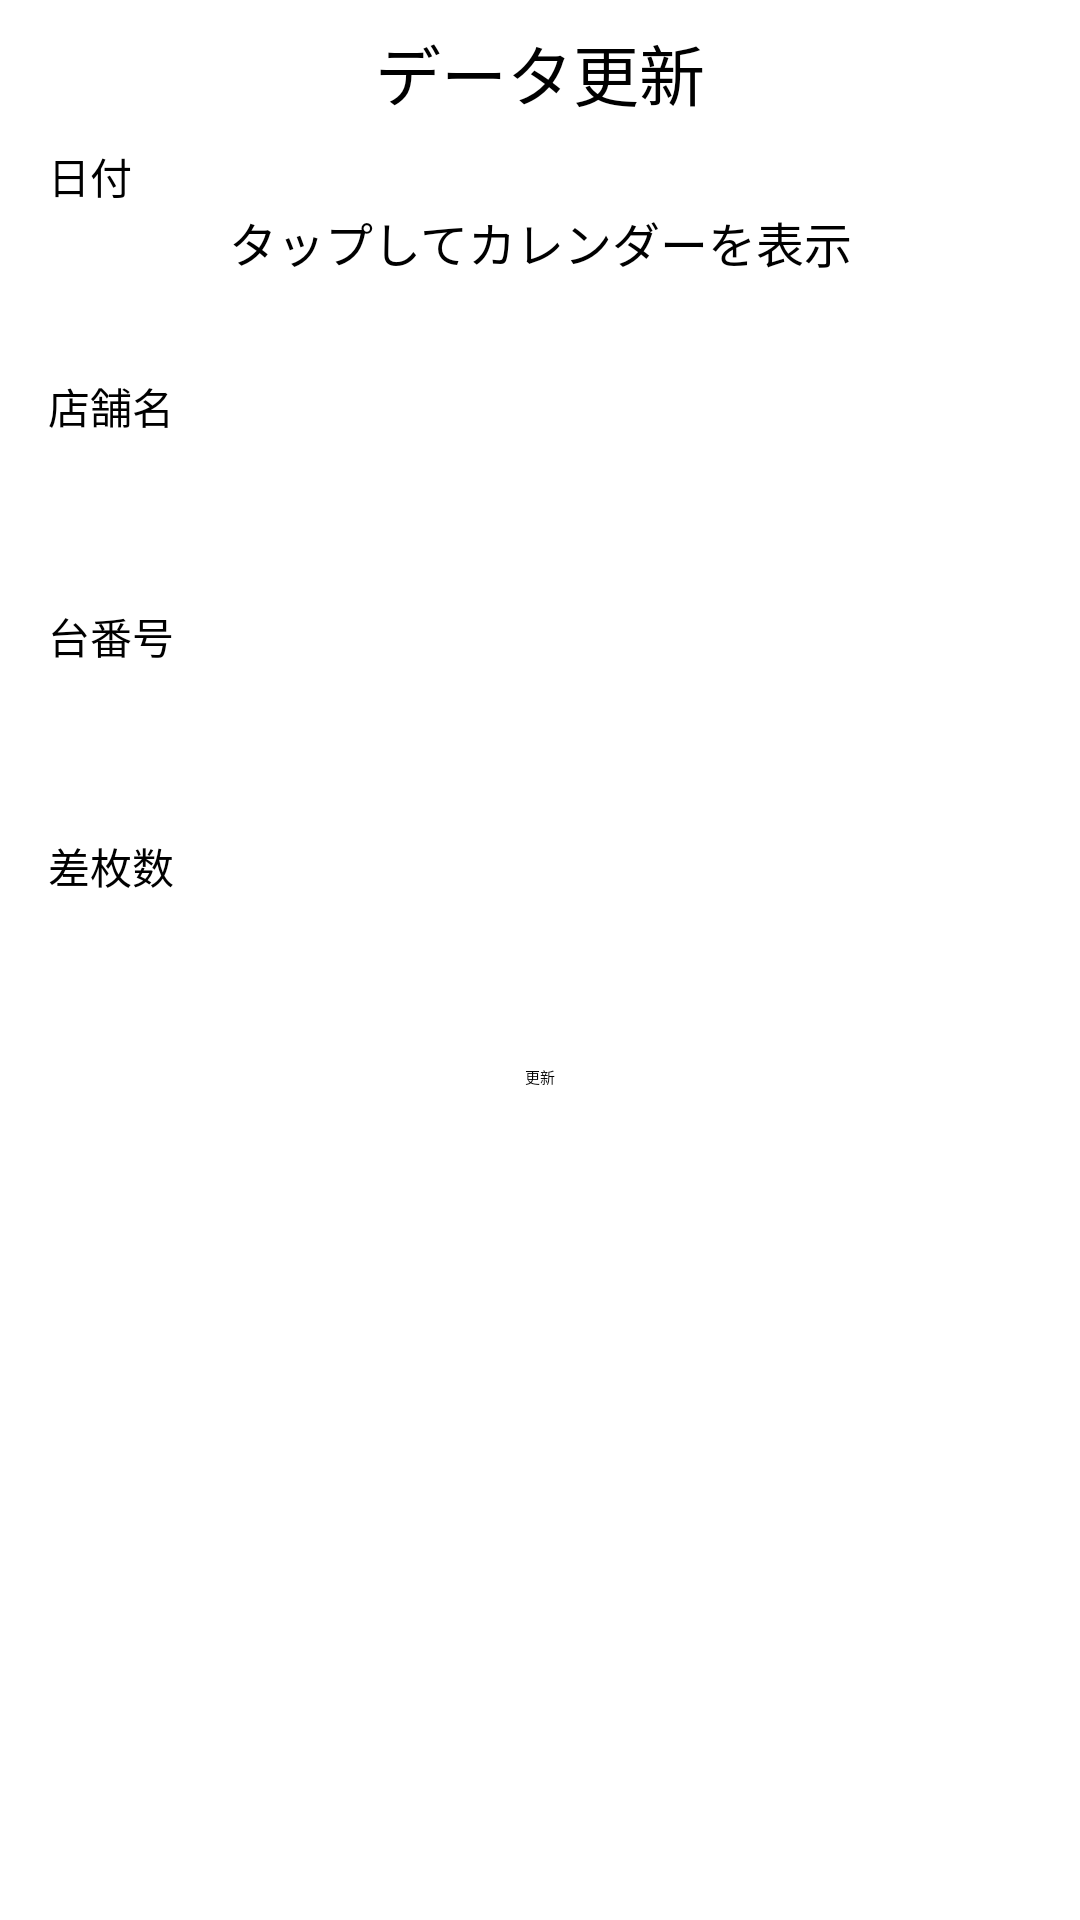

Android layout source for this screen:
<!-- AndroidManifest.xml: application theme Theme.j_management_app -->
<!-- res/layout/main05_datadetail02_custom_dialog.xml -->
<?xml version="1.0" encoding="utf-8"?>
<androidx.constraintlayout.widget.ConstraintLayout xmlns:android="http://schemas.android.com/apk/res/android"
    xmlns:app="http://schemas.android.com/apk/res-auto"
    xmlns:tools="http://schemas.android.com/tools"
    android:id="@+id/RegisterLayout"
    android:layout_width="280dp"
    android:layout_height="400dp"
    android:focusable="true"
    android:focusableInTouchMode="true">

    <TextView
        android:id="@+id/DialogTittle"
        android:layout_width="wrap_content"
        android:layout_height="wrap_content"
        android:layout_marginTop="8dp"
        android:text="@string/update_date"
        android:textAlignment="center"
        android:textColor="@color/black"
        android:textSize="22sp"
        app:layout_constraintEnd_toEndOf="parent"
        app:layout_constraintStart_toStartOf="parent"
        app:layout_constraintTop_toTopOf="parent" />

    <TextView
        android:id="@+id/DateTittle"
        android:layout_width="wrap_content"
        android:layout_height="wrap_content"
        android:layout_marginStart="16dp"
        android:layout_marginTop="8dp"
        android:text="@string/date"
        android:textAlignment="viewStart"
        android:textColor="@color/black"
        android:textSize="14sp"
        app:layout_constraintStart_toStartOf="parent"
        app:layout_constraintTop_toBottomOf="@+id/DialogTittle" />

    <EditText
        android:id="@+id/DateEditText"
        android:layout_width="0dp"
        android:layout_height="wrap_content"
        android:layout_marginStart="16dp"
        android:layout_marginEnd="16dp"
        android:ems="10"
        android:focusable="false"
        android:hint="タップしてカレンダーを表示"
        android:inputType="textPersonName"
        android:minHeight="48dp"
        android:textAlignment="center"
        android:textSize="16sp"
        app:layout_constraintEnd_toEndOf="parent"
        app:layout_constraintStart_toStartOf="parent"
        app:layout_constraintTop_toBottomOf="@+id/DateTittle" />

    <TextView
        android:id="@+id/StoreSelectTittle"
        android:layout_width="wrap_content"
        android:layout_height="wrap_content"
        android:layout_marginStart="16dp"
        android:layout_marginTop="8dp"
        android:text="@string/store_name"
        android:textAlignment="viewStart"
        android:textColor="@color/black"
        android:textSize="14sp"
        app:layout_constraintStart_toStartOf="parent"
        app:layout_constraintTop_toBottomOf="@+id/DateEditText" />

    <Spinner
        android:id="@+id/StoreSpinner"
        android:layout_width="0dp"
        android:layout_height="48dp"
        android:layout_marginStart="16dp"
        android:layout_marginEnd="16dp"
        android:gravity="center"
        android:spinnerMode="dropdown"
        app:layout_constraintEnd_toEndOf="parent"
        app:layout_constraintStart_toStartOf="parent"
        app:layout_constraintTop_toBottomOf="@+id/StoreSelectTittle"
        tools:ignore="SpeakableTextPresentCheck" />

    <TextView
        android:id="@+id/MachineNumberTittle"
        android:layout_width="wrap_content"
        android:layout_height="wrap_content"
        android:layout_marginStart="16dp"
        android:layout_marginTop="8dp"
        android:text="@string/table_number"
        android:textAlignment="viewStart"
        android:textColor="@color/black"
        android:textSize="14sp"
        app:layout_constraintStart_toStartOf="parent"
        app:layout_constraintTop_toBottomOf="@+id/StoreSpinner" />

    <EditText
        android:id="@+id/MachineNumber"
        android:layout_width="0dp"
        android:layout_height="wrap_content"
        android:layout_marginStart="16dp"
        android:layout_marginEnd="16dp"
        android:gravity="center"
        android:inputType="number"
        android:maxLength="4"
        android:minHeight="48dp"
        android:textSize="16sp"
        app:layout_constraintEnd_toEndOf="parent"
        app:layout_constraintStart_toStartOf="parent"
        app:layout_constraintTop_toBottomOf="@+id/MachineNumberTittle" />

    <TextView
        android:id="@+id/DifferenceNumberTittle"
        android:layout_width="wrap_content"
        android:layout_height="wrap_content"
        android:layout_marginStart="16dp"
        android:layout_marginTop="8dp"
        android:text="@string/medal"
        android:textAlignment="viewStart"
        android:textColor="@color/black"
        android:textSize="14sp"
        app:layout_constraintStart_toStartOf="parent"
        app:layout_constraintTop_toBottomOf="@+id/MachineNumber" />

    <EditText
        android:id="@+id/DifferenceNumber"
        android:layout_width="0dp"
        android:layout_height="wrap_content"
        android:layout_marginStart="16dp"
        android:gravity="center"
        android:inputType="number"
        android:maxLength="6"
        android:minHeight="48dp"
        android:textSize="16sp"
        app:layout_constraintEnd_toStartOf="@+id/checkBox"
        app:layout_constraintStart_toStartOf="parent"
        app:layout_constraintTop_toBottomOf="@+id/DifferenceNumberTittle" />

    <CheckBox
        android:id="@+id/checkBox"
        android:layout_width="wrap_content"
        android:layout_height="wrap_content"
        android:layout_marginEnd="16dp"
        android:minWidth="48dp"
        android:minHeight="48dp"
        app:layout_constraintEnd_toEndOf="parent"
        app:layout_constraintStart_toEndOf="@+id/DifferenceNumber"
        app:layout_constraintTop_toBottomOf="@+id/DifferenceNumberTittle" />

    <Button
        android:id="@+id/RegisterButton"
        android:layout_width="wrap_content"
        android:layout_height="wrap_content"
        android:layout_marginTop="8dp"
        android:text="@string/update_button"
        app:layout_constraintEnd_toEndOf="parent"
        app:layout_constraintStart_toStartOf="parent"
        app:layout_constraintTop_toBottomOf="@+id/DifferenceNumber" />

</androidx.constraintlayout.widget.ConstraintLayout>
<!-- resources referenced by this layout -->
<resources>
  <color name="black">#FF000000</color>
  <string name="date"> 日付</string>
  <string name="medal"> 差枚数</string>
  <string name="store_name"> 店舗名</string>
  <string name="table_number"> 台番号</string>
  <string name="update_button">更新</string>
  <string name="update_date">データ更新</string>
  <style name="Theme.j_management_app" parent="@style/Theme.AppCompat.Light">
          
          <item name="colorPrimary">@color/white</item>
          <item name="colorPrimaryVariant">@color/purple_700</item>
          <item name="colorOnPrimary">@color/white</item>
          
          <item name="colorSecondary">@color/teal_200</item>
          <item name="colorSecondaryVariant">@color/teal_700</item>
          <item name="colorOnSecondary">@color/black</item>
          
          <item name="android:statusBarColor" tools:targetApi="l">?attr/colorPrimaryVariant</item>
  
          
          <item name="android:actionBarStyle">@style/CustomActionBar</item>
          <item name="actionBarStyle">@style/CustomActionBar</item>
          <item name="actionMenuTextColor">@color/white</item>
  
          
          <item name="actionOverflowButtonStyle">@style/MyOverFlow</item>
  
      </style>
  <color name="white">#FFFFFFFF</color>
  <color name="purple_700">#FF3700B3</color>
  <color name="teal_200">#FF03DAC5</color>
  <color name="teal_700">#FF018786</color>
  <style name="CustomActionBar" parent="@style/Widget.AppCompat.Light.ActionBar.Solid.Inverse">
          <item name="android:background">@drawable/c_maincounteractivity11_actionbar</item>
          <item name="background">@drawable/c_maincounteractivity11_actionbar</item>
          <item name="titleTextStyle">@style/titleTextStyle</item>
      </style>
  <style name="MyOverFlow" parent="Widget.AppCompat.ActionButton.Overflow">
          <item name="android:src">@drawable/abc_ic_menu_overflow_material</item>
          <item name="android:tint">@color/white</item>
          <item name="android:background">?android:attr/selectableItemBackgroundBorderless</item>
          <item name="android:paddingEnd">10dp</item>
      </style>
  <style name="titleTextStyle" parent="TextAppearance.AppCompat.Widget.ActionBar.Title">
          <item name="android:textColor">#FFFFFF</item>
      </style>
</resources>
